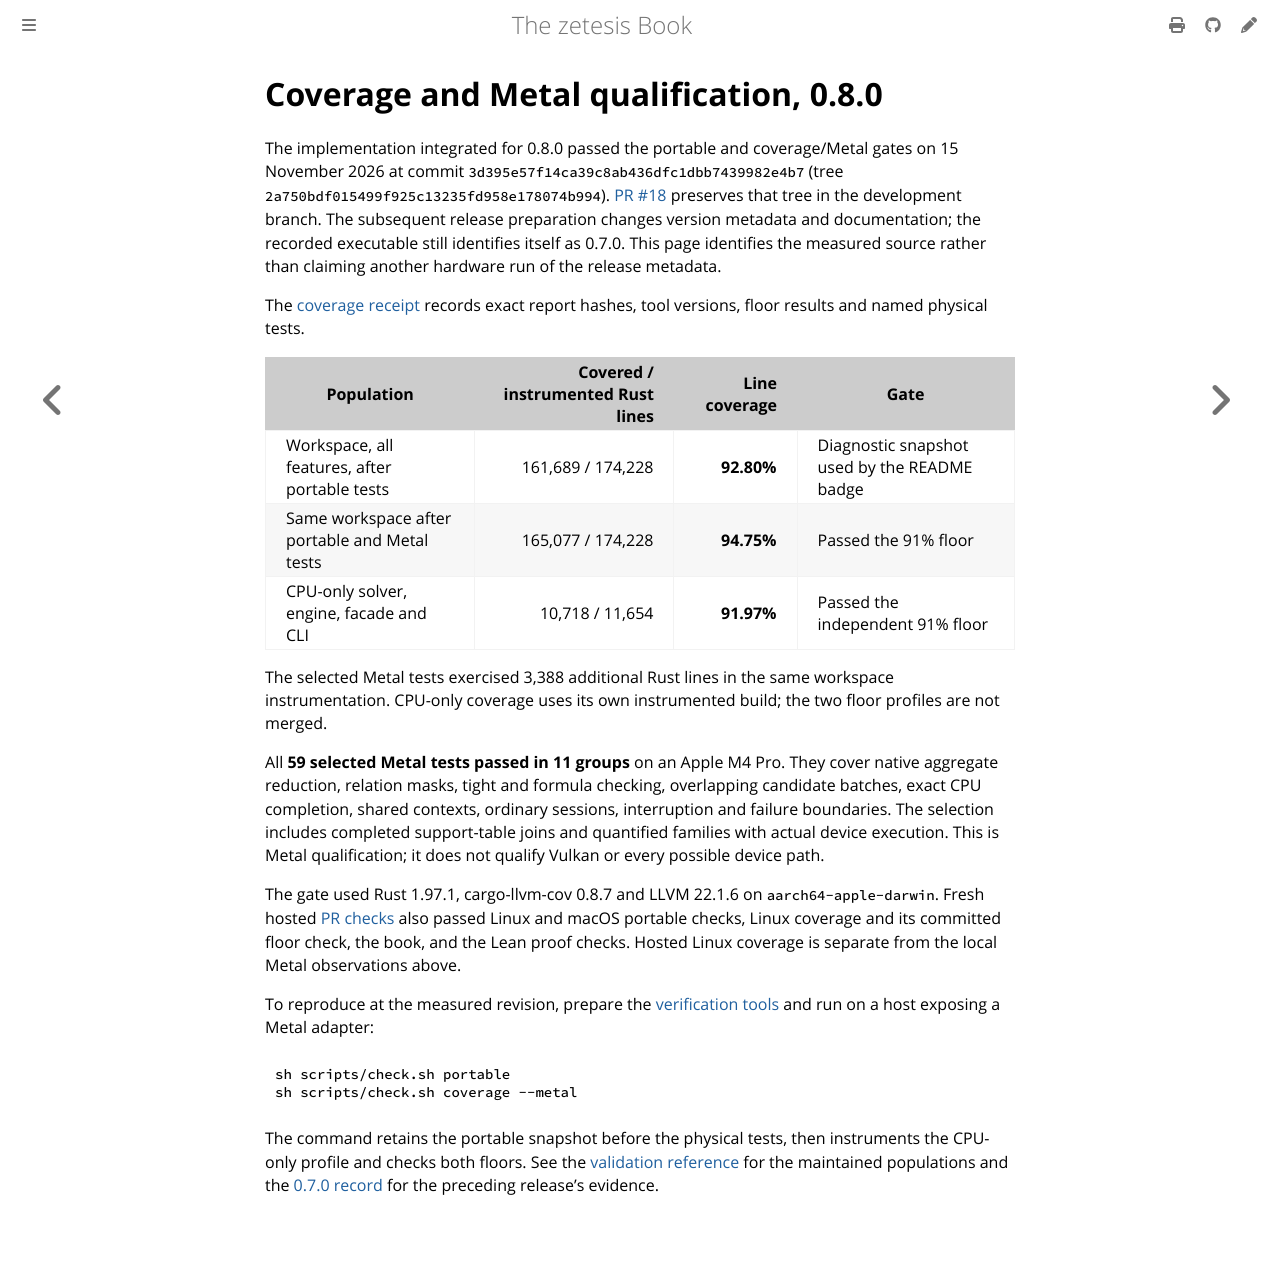

repository: GregoryGelfond/zetesis · page: book/reference/coverage-0.8.0.html · generator: mdbook

# Coverage and Metal qualification, 0.8.0

<!-- A dated record: its commands keep the spellings of the binaries it records. -->

The implementation integrated for 0.8.0 passed the portable and coverage/Metal
gates on 15 November 2026 at commit
`3d395e57f14ca39c8ab436dfc1dbb7439982e4b7`
(tree `2a750bdf015499f925c13235fd958e178074b994`).
[PR #18](https://github.com/GregoryGelfond/zetesis/pull/18) preserves that tree
in the development branch. The subsequent release preparation changes version
metadata and documentation; the recorded executable still identifies itself as
0.7.0. This page identifies the measured source rather than claiming another
hardware run of the release metadata.

The [coverage receipt](observations/coverage-0.8.0.json) records exact report
hashes, tool versions, floor results and named physical tests.

| Population | Covered / instrumented Rust lines | Line coverage | Gate |
| --- | ---: | ---: | --- |
| Workspace, all features, after portable tests | 161,689 / 174,228 | **92.80%** | Diagnostic snapshot used by the README badge |
| Same workspace after portable and Metal tests | 165,077 / 174,228 | **94.75%** | Passed the 91% floor |
| CPU-only solver, engine, facade and CLI | 10,718 / 11,654 | **91.97%** | Passed the independent 91% floor |

The selected Metal tests exercised 3,388 additional Rust lines in the same
workspace instrumentation. CPU-only coverage uses its own instrumented build;
the two floor profiles are not merged.

All **59 selected Metal tests passed in 11 groups** on an Apple M4 Pro. They
cover native aggregate reduction, relation masks, tight and formula checking,
overlapping candidate batches, exact CPU completion, shared contexts, ordinary
sessions, interruption and failure boundaries. The selection includes completed
support-table joins and quantified families with actual device execution.
This is Metal qualification; it does not qualify Vulkan or every possible
device path.

The gate used Rust 1.97.1, cargo-llvm-cov 0.8.7 and LLVM 22.1.6 on
`aarch64-apple-darwin`. Fresh hosted [PR checks](https://github.com/GregoryGelfond/zetesis/actions/runs/43719467727)
also passed Linux and macOS portable checks, Linux coverage and its committed
floor check, the book, and the Lean proof checks. Hosted Linux coverage is
separate from the local Metal observations above.

To reproduce at the measured revision, prepare the
[verification tools](validation.md#prepare-verification-tools) and run on a
host exposing a Metal adapter:

```sh
sh scripts/check.sh portable
sh scripts/check.sh coverage --metal
```

The command retains the portable snapshot before the physical tests, then
instruments the CPU-only profile and checks both floors. See the
[validation reference](validation.md#coverage) for the maintained populations
and the [0.7.0 record](coverage-0.7.0.md) for the preceding release's evidence.
